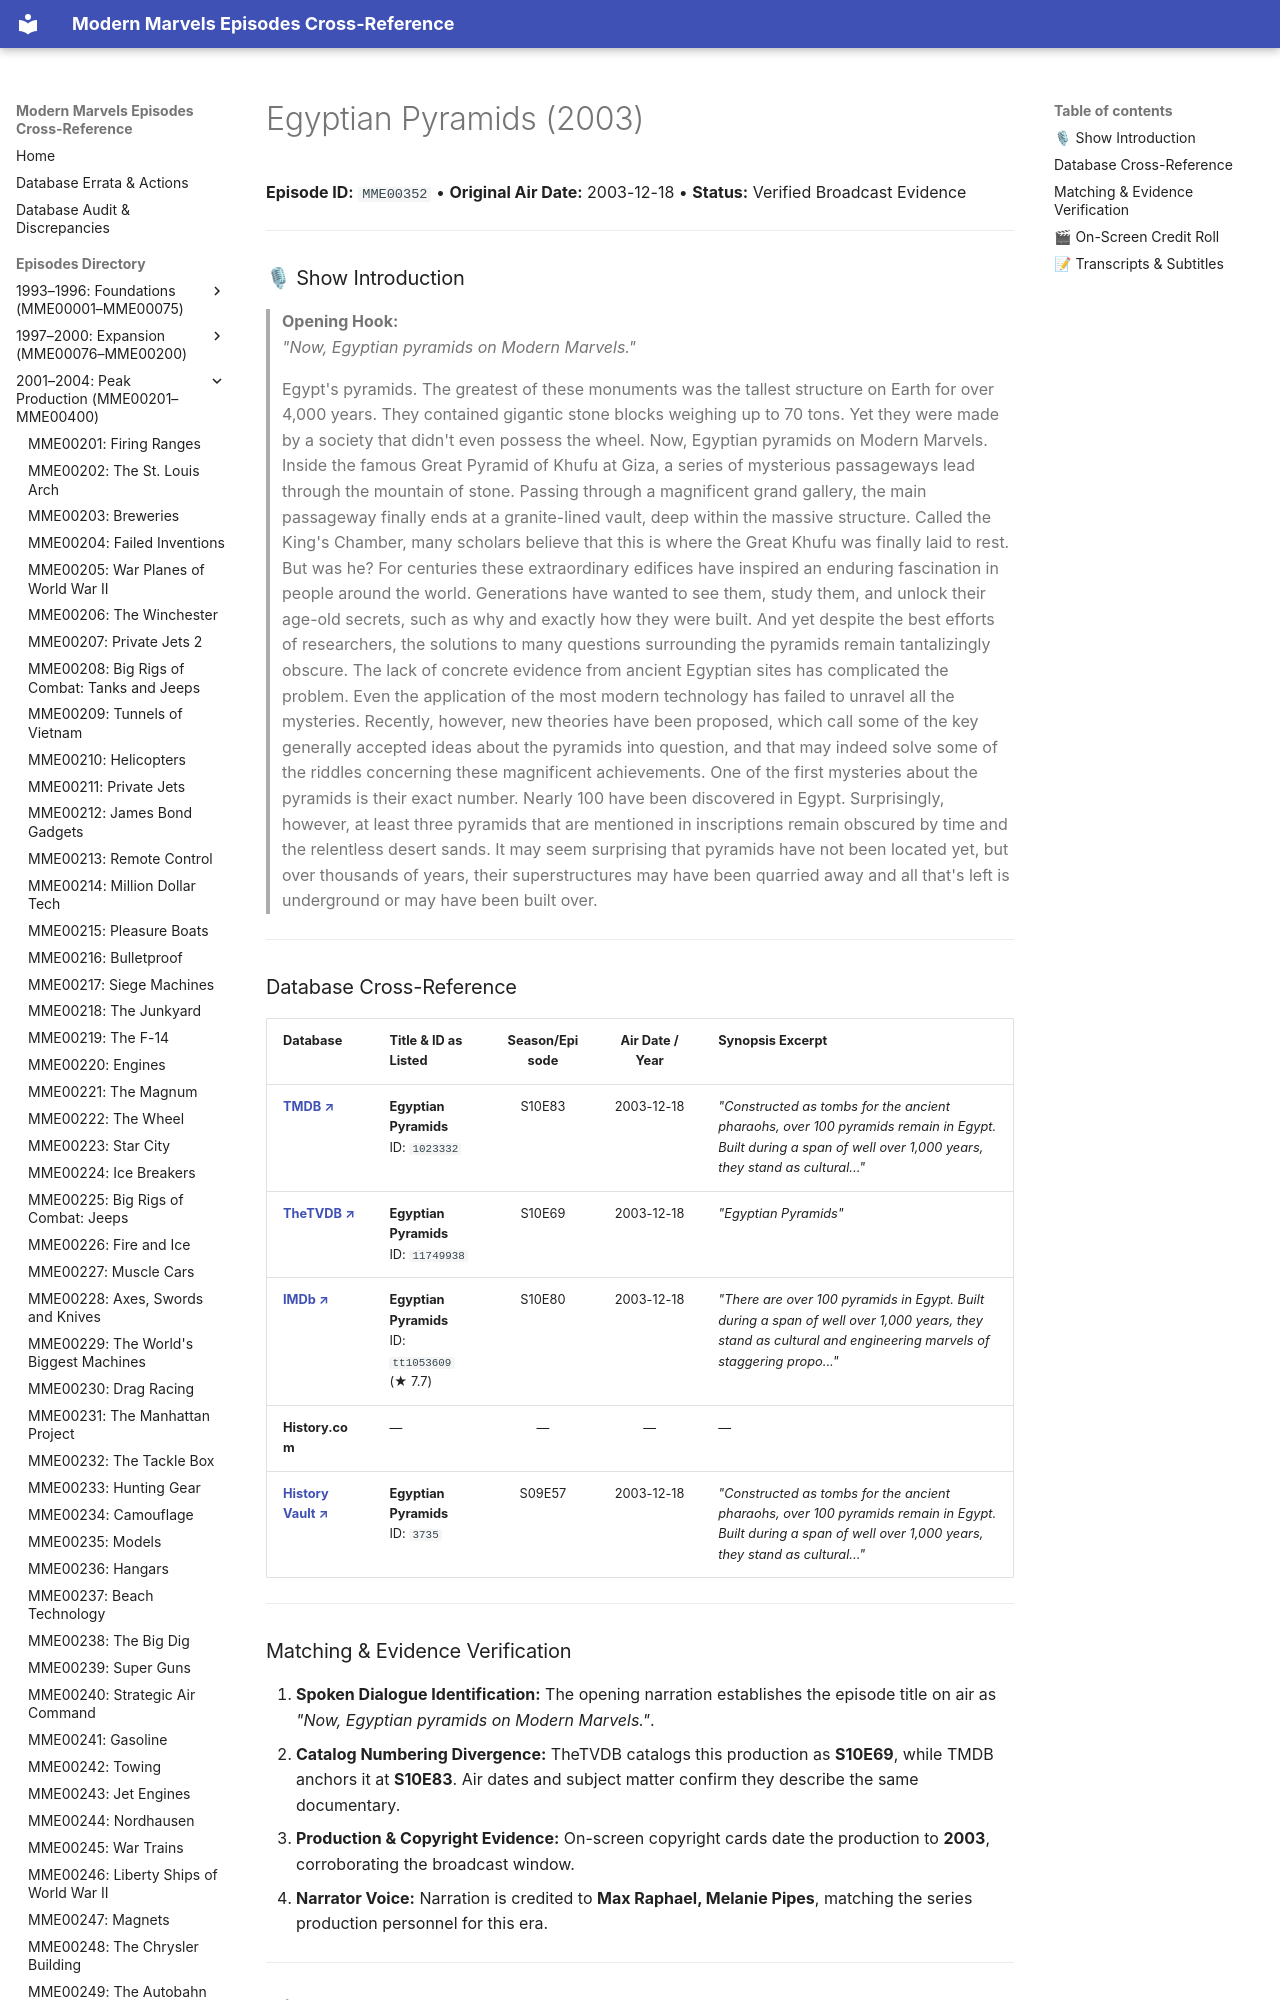

repository: ModernMarvelsFan/ModernMarvels · page: episodes/MME00352/index.html · generator: mkdocs

# Egyptian Pyramids (2003)

**Episode ID:** `MME00352` • **Original Air Date:** 2003-12-18 • **Status:** Verified Broadcast Evidence

---

### 🎙 Show Introduction

> **Opening Hook:**  
> *"Now, Egyptian pyramids on Modern Marvels."*
